Run: headless pygame with SDL's dummy video driver; simulated clock (each Clock.tick advances the game by its frame time, no real sleeping); random seed 0; keys injected as events and as key.get_pressed() state; no mouse input; restart key R tapped at the start of phases 3 and 4.
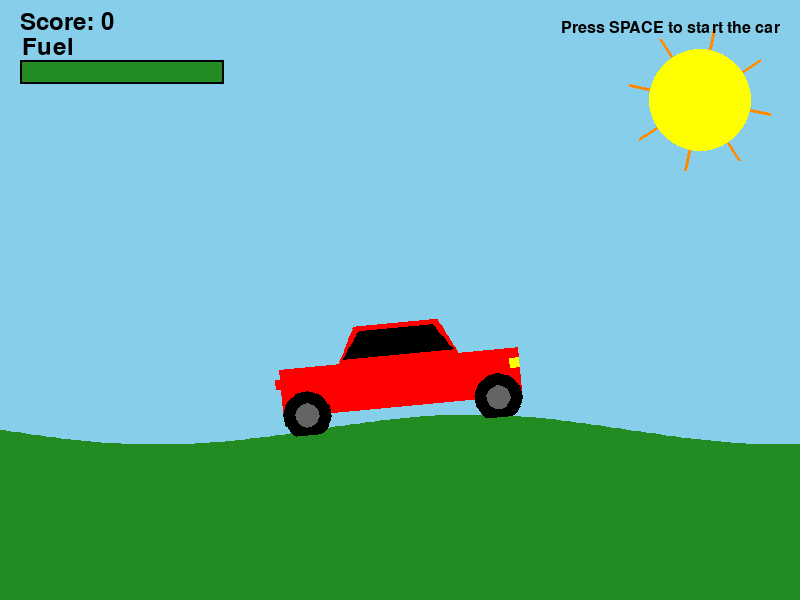
Frame 1 of 4 · flips 1–60 · no input
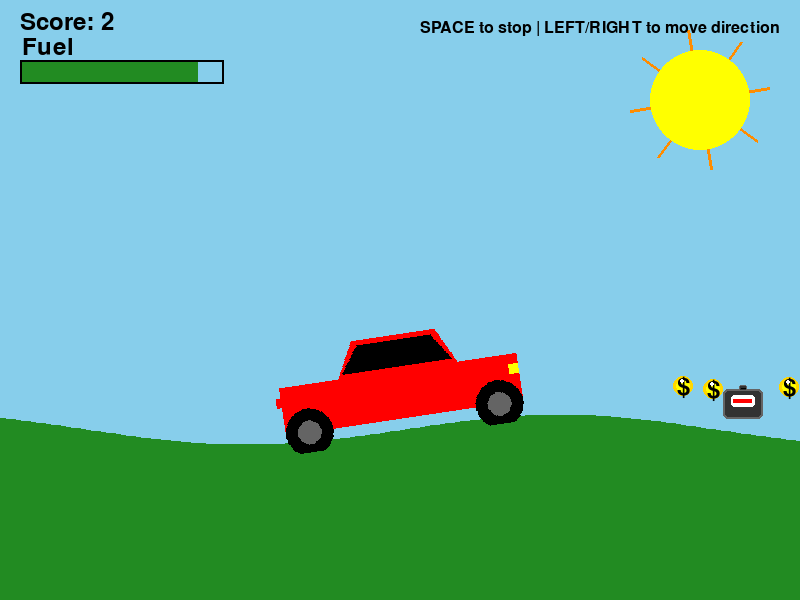
Frame 2 of 4 · flips 61–180 · tapped SPACE, RETURN · held RIGHT (→), D
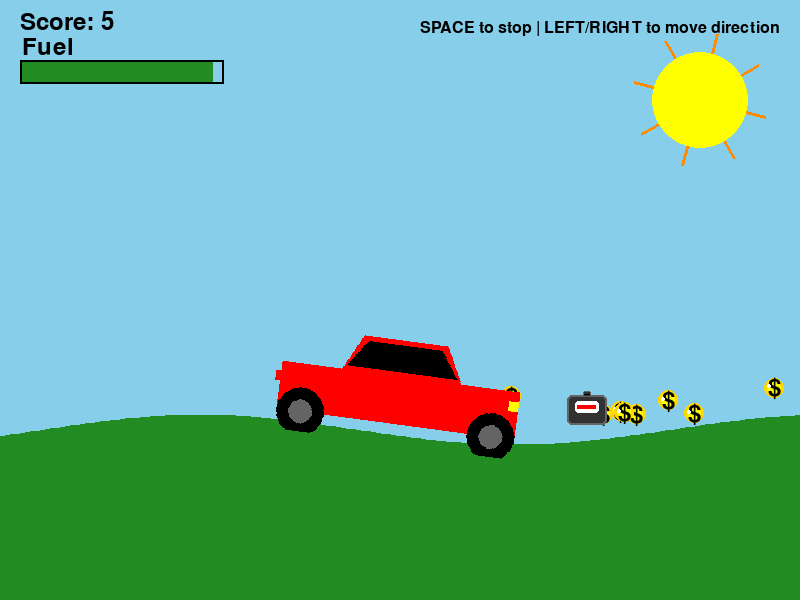
Frame 3 of 4 · flips 181–300 · tapped R · held DOWN (↓), S
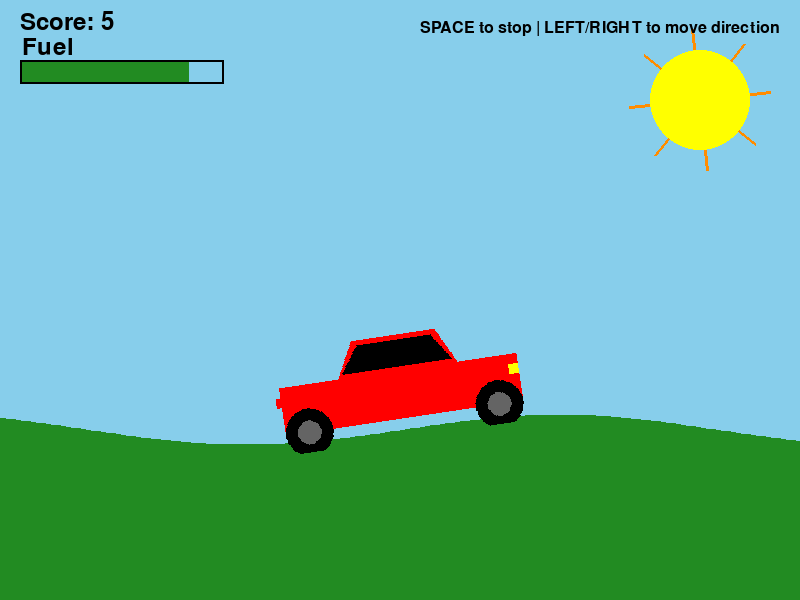
Frame 4 of 4 · flips 301–420 · tapped R · held LEFT (←), A, UP (↑), W

The pygame program that drew these frames:

import pygame
import sys
import math
import random

# Initialize PyGame
pygame.init()

# Set up the display
width, height = 800, 600
screen = pygame.display.set_mode((width, height))
pygame.display.set_caption("PyGame Car Design")

# Define colors
BLACK = (0, 0, 0)
WHITE = (255, 255, 255)
RED = (255, 0, 0)
BLUE = (0, 0, 255)
GRAY = (100, 100, 100)
DARK_GRAY = (50, 50, 50)
LIGHT_BLUE = (135, 206, 235)
YELLOW = (255, 255, 0)
GREEN = (34, 139, 34)
BROWN = (139, 69, 19)
SKY_BLUE = (135, 206, 235)
GOLD = (255, 215, 0)
ORANGE = (255, 140, 0)

def main():
    clock = pygame.time.Clock()
    
    # Car properties
    car_scale = 0.6 
    car_width = int(400 * car_scale)
    car_height = int(80 * car_scale)
    car_cabin_height = int(60 * car_scale)
    wheel_radius = int(40 * car_scale)
    wheel_rim_radius = int(20 * car_scale)
    
    # car position 
    car_x = width // 2 - car_width // 2
    
    # Terrain properties
    terrain_speed = 3
    terrain_offset = 0
    terrain_resolution = 5  
    
    # Game state
    moving = False
    score = 0
    fuel = 100  # Start with full fuel
    game_over = False
    
    # Coin properties
    coins = []
    coin_radius = 10
    coin_spawn_chance = 0.05 
    coin_animation_offset = 0
    coin_pulse_speed = 0.1
    
    # Fuel tank properties
    fuel_tanks = []
    fuel_tank_width = 40
    fuel_tank_height = 30
    fuel_spawn_chance = 0.007  
    
    # Sun animation properties
    sun_rays_angle = 0
    sun_pulse_size = 0
    
    # Font setup
    font = pygame.font.SysFont(None, 36)
    game_over_font = pygame.font.SysFont(None, 72)
    
    # Initial creation of terrain points with smoother hills
    def generate_terrain(offset):
        terrain_points = []
        for x in range(0, width + terrain_resolution, terrain_resolution):
            y = 430 + 15 * math.sin((x + offset) * 0.01)
            terrain_points.append((x, y))
        return terrain_points
    
    def spawn_coin(offset):
        x = width + offset
        terrain_idx = min(int(x / terrain_resolution), len(terrain_points) - 2)
        if terrain_idx >= 0 and terrain_idx < len(terrain_points):
            y = terrain_points[terrain_idx][1] - 30  
            coins.append([x, y])
    
    def spawn_fuel_tank(offset):
        x = width + offset
        terrain_idx = min(int(x / terrain_resolution), len(terrain_points) - 2)
        if terrain_idx >= 0 and terrain_idx < len(terrain_points):
            y = terrain_points[terrain_idx][1] - fuel_tank_height - 10 
            fuel_tanks.append([x, y])
    
    def draw_sun(x, y, base_radius):
        # Dynamic sun size 
        sun_size = base_radius + sun_pulse_size
        
        # Draw the sun's rays
        ray_length = base_radius * 0.4
        for i in range(8):  
            angle = math.radians(i * 45 + sun_rays_angle)
            end_x = x + math.cos(angle) * (sun_size + ray_length)
            end_y = y + math.sin(angle) * (sun_size + ray_length)
            pygame.draw.line(screen, ORANGE, (x, y), (end_x, end_y), 3)
        
        # Draw the main sun circle AFTER the rays
        pygame.draw.circle(screen, YELLOW, (x, y), sun_size)
    
    def draw_fuel_tank(x, y, width, height):
        # Main tank body 
        pygame.draw.rect(screen, DARK_GRAY, (int(x), int(y), width, height), 0, 5)
        
        # Metallic edge effect
        pygame.draw.rect(screen, GRAY, (int(x), int(y), width, height), 2, 5)
        
        # Fuel gauge window
        window_width = width * 0.6
        window_height = height * 0.4
        window_x = x + (width - window_width) / 2
        window_y = y + height * 0.2
        pygame.draw.rect(screen, WHITE, (int(window_x), int(window_y), int(window_width), int(window_height)), 0, 3)
        
        # Fuel level indicator in window
        fuel_level = window_width * 0.8
        pygame.draw.rect(screen, RED, (int(window_x + window_width * 0.1), 
                                       int(window_y + window_height * 0.3), 
                                       int(fuel_level), 
                                       int(window_height * 0.4)))
        
        # Cap on top of the tank
        cap_width = width * 0.2
        cap_height = height * 0.2
        cap_x = x + width * 0.4
        cap_y = y - cap_height * 0.7
        pygame.draw.rect(screen, DARK_GRAY, (int(cap_x), int(cap_y), int(cap_width), int(cap_height)), 0, 2)
        pygame.draw.rect(screen, GRAY, (int(cap_x), int(cap_y), int(cap_width), int(cap_height)), 1, 2)
        
        # Cap detail
        pygame.draw.line(screen, BLACK, (int(cap_x + cap_width * 0.2), int(cap_y + cap_height * 0.5)), 
                                         (int(cap_x + cap_width * 0.8), int(cap_y + cap_height * 0.5)), 1)
    
    def draw_animated_coin(x, y, radius, animation_offset):
        # Draw the outer circle 
        pygame.draw.circle(screen, GOLD, (int(x), int(y)), radius)
        
        # Draw the inner circle - with pulsing animation
        inner_radius = radius - 2 + math.sin(animation_offset) * 1
        pygame.draw.circle(screen, YELLOW, (int(x), int(y)), int(inner_radius))
        
        # Draw $ sign with slight animation
        coin_text = font.render("$", True, BLACK)
        text_y_offset = math.sin(animation_offset * 1.5) * 1
        coin_text_rect = coin_text.get_rect(center=(int(x), int(y + text_y_offset)))
        screen.blit(coin_text, coin_text_rect)
        
        # Add a shine effect 
        shine_angle = animation_offset * 2 % (2 * math.pi)
        shine_x = x + math.cos(shine_angle) * (radius * 0.5)
        shine_y = y + math.sin(shine_angle) * (radius * 0.5)
        pygame.draw.circle(screen, WHITE, (int(shine_x), int(shine_y)), 2)
    
    while True:
        # Handle events
        for event in pygame.event.get():
            if event.type == pygame.QUIT:
                pygame.quit()
                sys.exit()
            elif event.type == pygame.KEYDOWN:
                if event.key == pygame.K_SPACE and not game_over:
                    moving = not moving
                elif event.key == pygame.K_r and game_over:
                    # Reset game
                    moving = False
                    score = 0
                    fuel = 100
                    game_over = False
                    coins = []
                    fuel_tanks = []
                    
        # Get pressed keys for speed control
        keys = pygame.key.get_pressed()
        current_speed = 0
        if moving and not game_over:
            if keys[pygame.K_RIGHT]:
                current_speed = terrain_speed * 1.5
            elif keys[pygame.K_LEFT]:
                current_speed = -terrain_speed
            else:
                current_speed = terrain_speed  
        
        # Update terrain offset
        if not game_over:
            terrain_offset += current_speed
        
        # Generate terrain with current offset
        terrain_points = generate_terrain(terrain_offset)
        
        # Decrease fuel when moving
        if moving and not game_over:
            fuel -= 0.1
            if fuel <= 0:
                fuel = 0
                game_over = True
                moving = False
        
        # Randomly spawn coins
        if moving and not game_over and random.random() < coin_spawn_chance:
            spawn_coin(random.randint(0, 200))
        
        # Randomly spawn fuel tanks 
        if moving and not game_over and random.random() < fuel_spawn_chance:
            spawn_fuel_tank(random.randint(0, 200))
        
        coin_animation_offset += coin_pulse_speed
        sun_rays_angle = (sun_rays_angle + 0.2) % 360
        sun_pulse_size = 2 * math.sin(pygame.time.get_ticks() * 0.001)
        
        car_center_x = car_x + car_width / 2
        terrain_idx = min(int(car_center_x / terrain_resolution), len(terrain_points) - 2)
        
        if terrain_idx >= 0 and terrain_idx < len(terrain_points) - 1:
            x1, y1 = terrain_points[terrain_idx]
            x2, y2 = terrain_points[terrain_idx + 1]
            
            # Linear interpolation to find exact y position
            car_ground_y = y1 + (y2 - y1) * ((car_center_x - x1) / (x2 - x1)) if x2 != x1 else y1
            
            # Calculate car angle based on terrain slope
            if x2 != x1:
                slope = (y2 - y1) / (x2 - x1)
                car_angle = math.degrees(math.atan(slope))
            else:
                car_angle = 0
        else:
            car_ground_y = 430  
            car_angle = 0
            
        # Calculate car's position and center for collision detection
        car_pos_x = car_x - 25  
        car_pos_y = car_ground_y - wheel_radius - (car_height + car_cabin_height) * 0.85
        
        # Calculate car's true center for collision detection
        car_center_y = car_pos_y + (car_height + car_cabin_height) / 2
        
        # Create a collision rectangle for the car
        car_collision_width = car_width * 0.8
        car_collision_height = (car_height + car_cabin_height) * 0.7
        car_collision_rect = pygame.Rect(
            car_center_x - car_collision_width/2,
            car_center_y - car_collision_height/2,
            car_collision_width,
            car_collision_height
        )
        
        # Update coin positions and check for collection
        i = 0
        while i < len(coins):
            coins[i][0] -= current_speed
            
            # Check if car collects coin using collision rect
            coin_rect = pygame.Rect(
                coins[i][0] - coin_radius,
                coins[i][1] - coin_radius,
                coin_radius * 2,
                coin_radius * 2
            )
            
            if car_collision_rect.colliderect(coin_rect):
                score += 1
                coins.pop(i)
            # Remove coins that have gone off screen
            elif coins[i][0] < -2 * coin_radius:
                coins.pop(i)
            else:
                i += 1
        
        # Update fuel tank positions and check for collection
        i = 0
        while i < len(fuel_tanks):
            fuel_tanks[i][0] -= current_speed
            
            # Check if car collects fuel tank using collision rect
            tank_rect = pygame.Rect(
                fuel_tanks[i][0],
                fuel_tanks[i][1],
                fuel_tank_width,
                fuel_tank_height
            )
            
            if car_collision_rect.colliderect(tank_rect):
                fuel = min(100, fuel + 30) 
                fuel_tanks.pop(i)
            elif fuel_tanks[i][0] < -fuel_tank_width:
                fuel_tanks.pop(i)
            else:
                i += 1
        
        # Fill the background with sky blue
        screen.fill(SKY_BLUE)
        
        # Draw the animated sun
        draw_sun(700, 100, 50)
        
        # Draw terrain
        # Fill the ground
        pygame.draw.rect(screen, BROWN, (0, 450, width, height - 450))
        
        # Draw the grass
        pygame.draw.polygon(screen, GREEN, terrain_points + [(width, height), (0, height)])
        
        # Draw animated coins
        for coin_x, coin_y in coins:
            draw_animated_coin(coin_x, coin_y, coin_radius, coin_animation_offset)
        
        # Draw improved fuel tanks
        for tank_x, tank_y in fuel_tanks:
            draw_fuel_tank(tank_x, tank_y, fuel_tank_width, fuel_tank_height)
        
        # Create the car surface for rotation
        car_surface = pygame.Surface((car_width + 50, car_height + car_cabin_height + 20), pygame.SRCALPHA)
        
        # Draw car on separate surface
        # Main body
        body_rect = (25, car_cabin_height, car_width, car_height)
        pygame.draw.rect(car_surface, RED, body_rect)
        
        # Top part 
        cabin_width = car_width * 0.5
        cabin_x_offset = (car_width - cabin_width) / 2 + 25
        cabin_points = [
            (cabin_x_offset, car_cabin_height),
            (cabin_x_offset + cabin_width, car_cabin_height),
            (cabin_x_offset + cabin_width * 0.85, 0),
            (cabin_x_offset + cabin_width * 0.15, 0)
        ]
        pygame.draw.polygon(car_surface, RED, cabin_points)
        
        # Windows
        window_points = [
            (cabin_x_offset + 5, car_cabin_height - 5),
            (cabin_x_offset + cabin_width - 5, car_cabin_height - 5),
            (cabin_x_offset + cabin_width * 0.85 - 5, 5),
            (cabin_x_offset + cabin_width * 0.15 + 5, 5)
        ]
        pygame.draw.polygon(car_surface, BLACK, window_points)
        
        # Wheels
        left_wheel_x = 25 + wheel_radius
        right_wheel_x = 25 + car_width - wheel_radius
        wheel_y = car_cabin_height + car_height
        
        pygame.draw.circle(car_surface, BLACK, (left_wheel_x, wheel_y), wheel_radius)
        pygame.draw.circle(car_surface, BLACK, (right_wheel_x, wheel_y), wheel_radius)
        
        # Wheel rims
        pygame.draw.circle(car_surface, GRAY, (left_wheel_x, wheel_y), wheel_rim_radius)
        pygame.draw.circle(car_surface, GRAY, (right_wheel_x, wheel_y), wheel_rim_radius)
        
        # Headlights
        pygame.draw.rect(car_surface, YELLOW, (25 + car_width - 10, car_cabin_height + 10, 10, 10))
        
        # Taillight
        pygame.draw.rect(car_surface, RED, (20, car_cabin_height + 10, 5, 10))
        
        # Rotate the entire car surface
        rotated_car = pygame.transform.rotate(car_surface, -car_angle)
        
        # Calculate position to place the rotated car
        rotated_rect = rotated_car.get_rect()
        
        # Draw the rotated car
        screen.blit(rotated_car, (car_pos_x + (car_width + 50) / 2 - rotated_rect.width / 2, 
                                  car_pos_y + (car_height + car_cabin_height + 20) / 2 - rotated_rect.height / 2))
        
        # Draw score
        score_text = font.render(f"Score: {score}", True, BLACK)
        screen.blit(score_text, (20, 10))
        
        # Draw fuel bar
        pygame.draw.rect(screen, BLACK, (20, 60, 204, 24), 2)
        fuel_width = int(2 * fuel)
        fuel_color = GREEN
        if fuel < 30:
            fuel_color = RED
        elif fuel < 70:
            fuel_color = YELLOW
        pygame.draw.rect(screen, fuel_color, (22, 62, fuel_width, 20))
        
        fuel_text = font.render(f"Fuel", True, BLACK)
        screen.blit(fuel_text, (22, 35))
        
        # Instructions
        instruction_font = pygame.font.SysFont(None, 24)
        if game_over:
            game_over_text = game_over_font.render("GAME OVER", True, RED)
            game_over_rect = game_over_text.get_rect(center=(width//2, height//2 - 50))
            screen.blit(game_over_text, game_over_rect)
            
            restart_text = font.render("Press R to restart", True, BLACK)
            restart_rect = restart_text.get_rect(center=(width//2, height//2 + 20))
            screen.blit(restart_text, restart_rect)
        else:
            if moving:
                instruction_text = instruction_font.render("SPACE to stop | LEFT/RIGHT to move direction", True, BLACK)
            else:
                instruction_text = instruction_font.render("Press SPACE to start the car", True, BLACK)
            screen.blit(instruction_text, (width - instruction_text.get_width() - 20, 20))
        
        # Update the display
        pygame.display.flip()
        
        # Cap the frame rate
        clock.tick(60)

if __name__ == "__main__":
    main()
